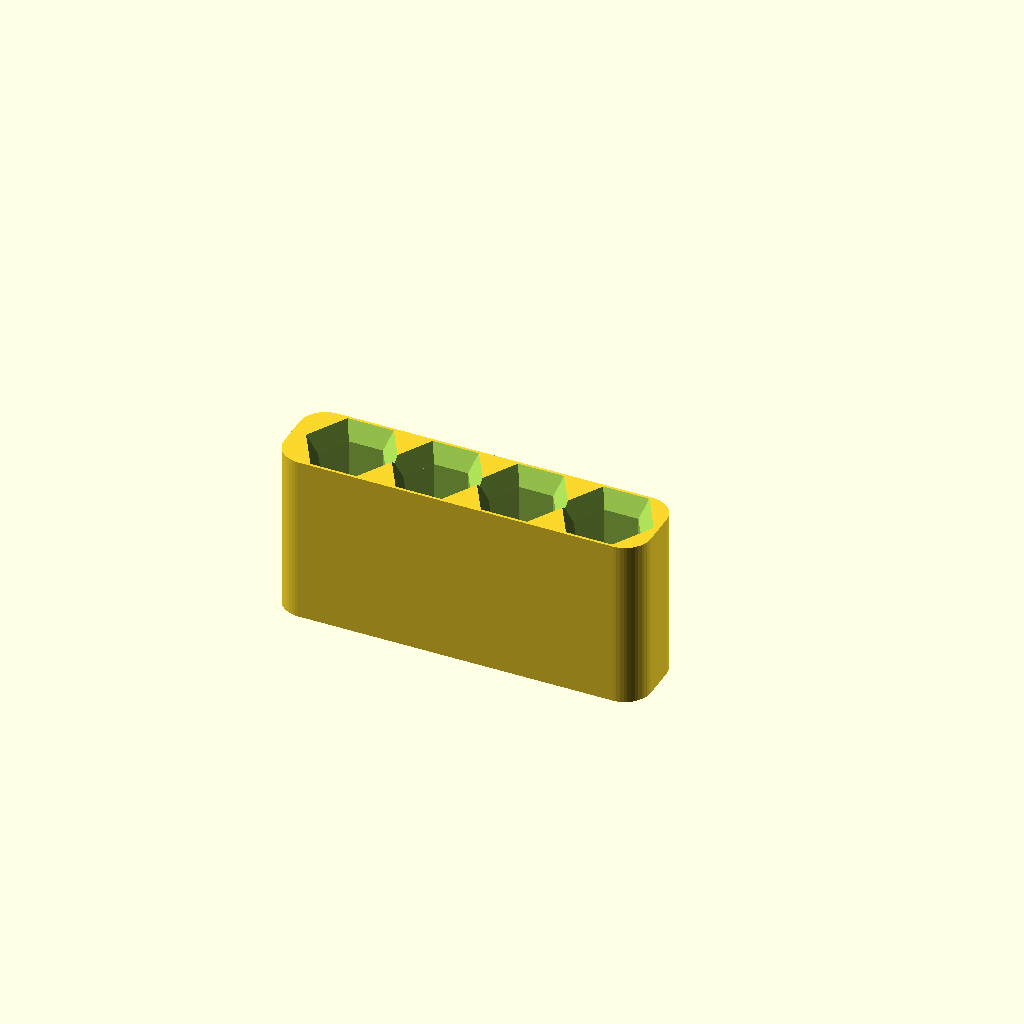
Cell 1: the model at its default parameters.
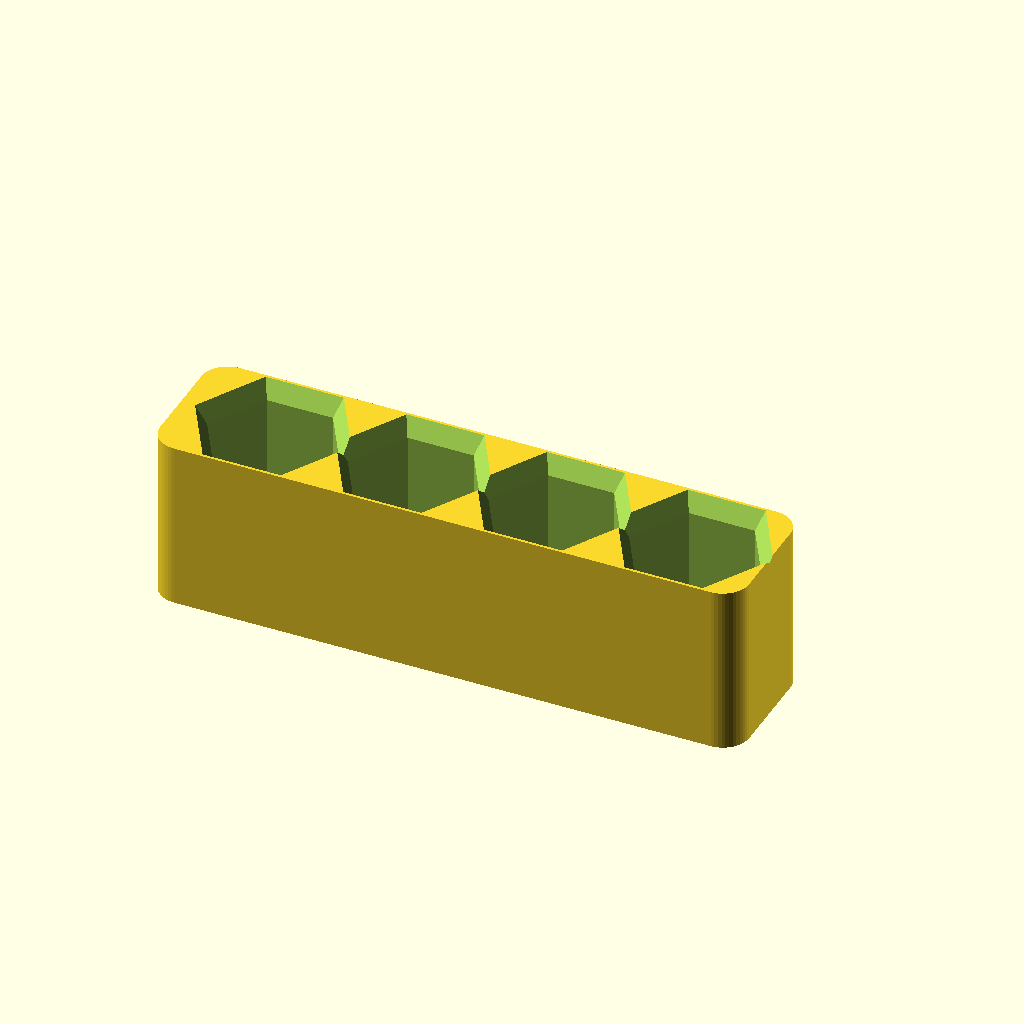
Cell 2: the same model with hex_flat_to_flat = 12.7.
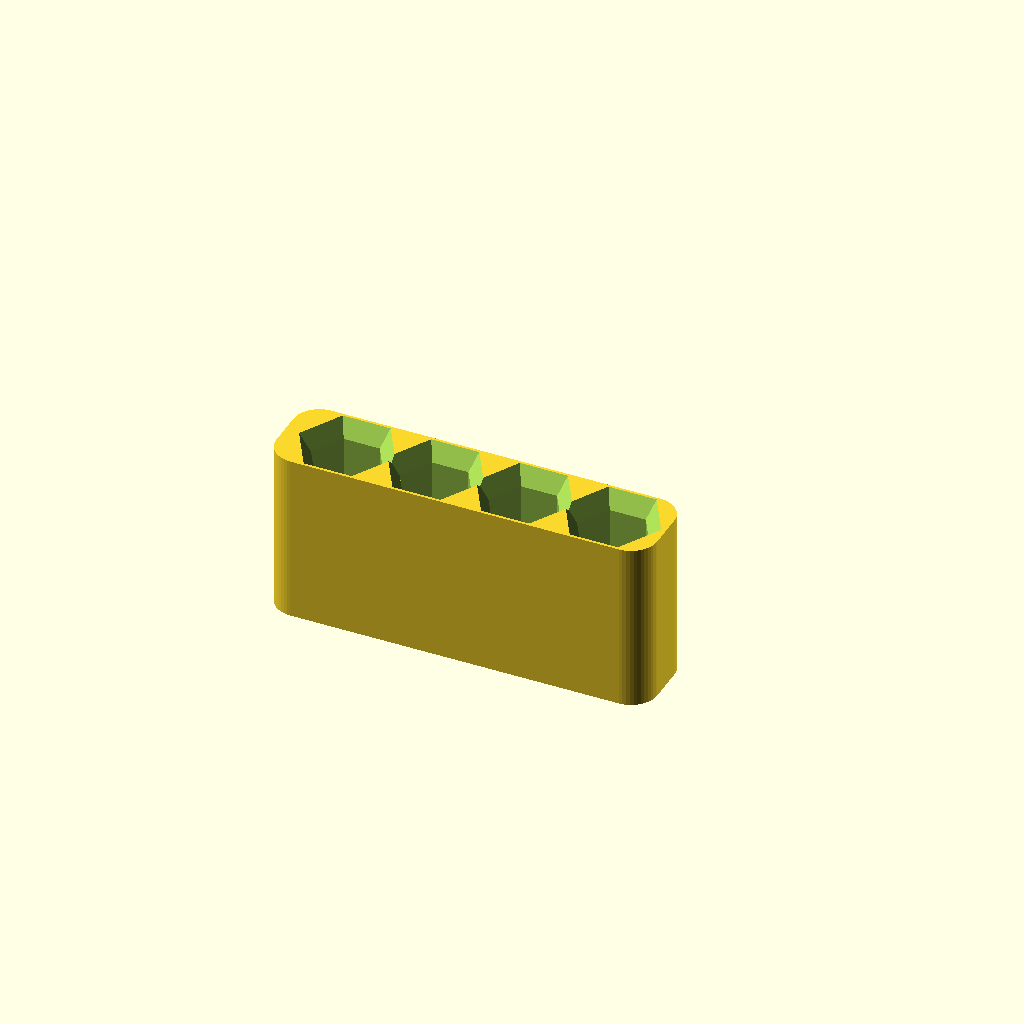
Cell 3: the same model with hex_clearance = 0.8.
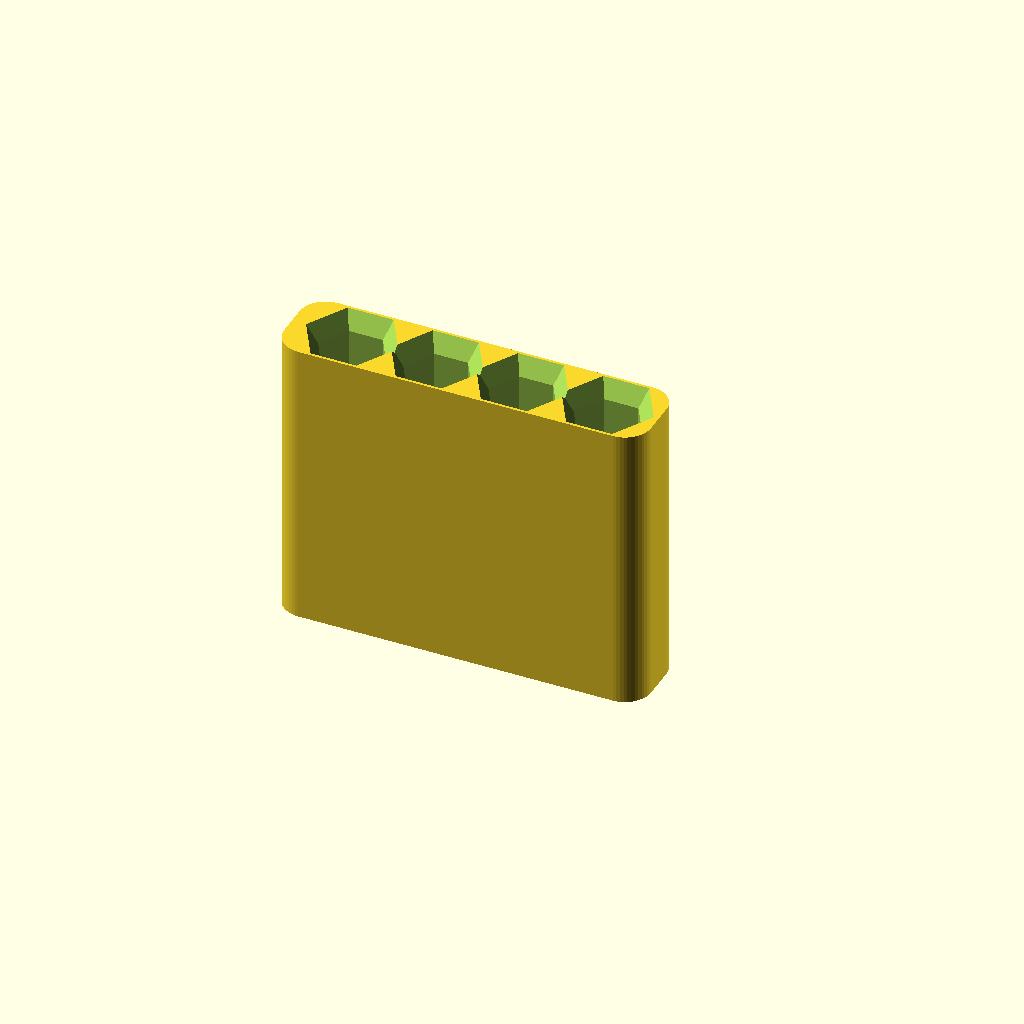
Cell 4 — socket_depth set to 28, the other parameters unchanged.
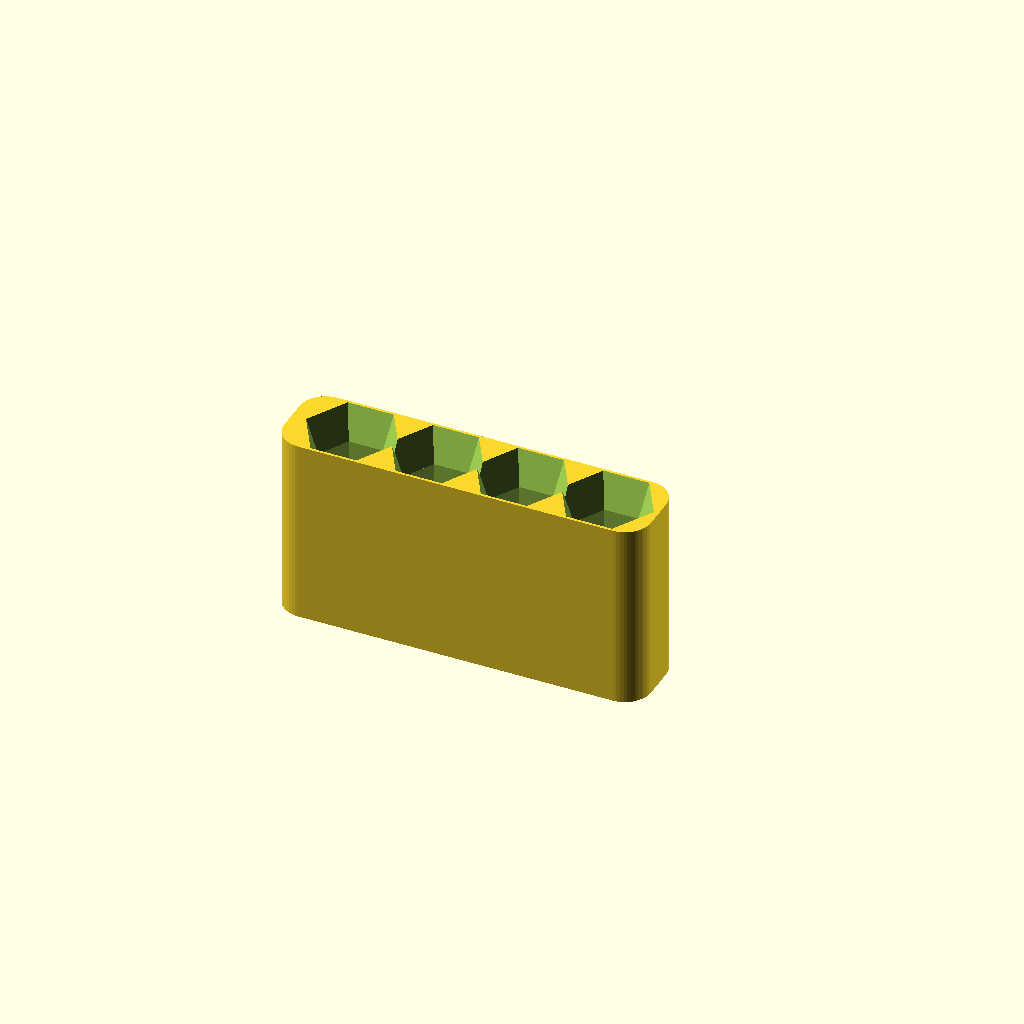
Cell 5: lead_in_height = 4 (everything else at default).
One fixed orthographic camera (rotation 55°, 0°, 25°; colour scheme Cornfield) for every cell.
OpenSCAD source file dcf850-impact-bit-holder/dcf850_impact_bit_holder.scad:
// DCF850 impact bit holder
//
// A screw-mounted holder for 4 spare 1/4" hex impact bits that
// attaches to a Dewalt DCF850 (and most Dewalt 20V Max compact
// impact driver/drill) using the same single M4 screw and threaded
// hole that normally holds the factory belt clip on the side of the
// tool's handle.
//
// The mounting tab is a flat plate with a single clearance hole and a
// counterbore for the screw head, sized to match the stock belt-clip
// screw (M4, ~8 mm long). Because it is a single-point screw mount
// (like the stock belt clip), rotate the part to the desired angle
// before fully tightening the screw -- friction against the tool
// body plus screw tension hold it in place, there is no keyed
// anti-rotation feature.
//
// Render selector: "holder" (the printable part) or "assembled"
// (identical geometry, used for the preview render).
part = "assembled"; // [holder, assembled]

// ---- Bit fit parameters ----
// Standard 1/4" hex bit shank measured across flats (impact bits use
// the same shank size as regular hex-shank bits).
hex_flat_to_flat = 6.35;
// Extra room added to the shank size so bits slide in snugly but
// still hold under friction. Increase slightly if bits are too tight,
// decrease if they fall out.
hex_clearance = 0.4;
hex_hole_size = hex_flat_to_flat + hex_clearance;

// Depth of straight hex socket that grips the bit shank.
socket_depth = 14;
// Extra tapered lead-in at the top of each socket to make it easy to
// find and start inserting a bit.
lead_in_height = 2;
// How much wider the lead-in mouth is than the socket, per side.
lead_in_oversize = 1.2;

// ---- Grid layout ----
// Single row of 4 bits keeps the holder slim against the tool body.
bit_count = 4;
// Solid wall thickness left between adjacent hex holes and around the
// outer edge of the block.
wall_thickness = 3;

// ---- Base plate (bit block) ----
base_thickness = 3.5;
corner_radius = 3;

block_height = base_thickness + socket_depth + lead_in_height;
hex_pitch = hex_hole_size + wall_thickness;

block_width = bit_count * hex_pitch + wall_thickness;
block_depth = hex_pitch;

// ---- Mounting tab ----
// Matches the stock Dewalt belt-clip screw: M4 machine screw, ~8 mm
// long. Sized generously so it can be trimmed/filed to fit the exact
// curve of the handle if needed.
mount_screw_clearance_d = 4.6;
mount_head_d = 8.2;
mount_head_depth = 3;
mount_tab_width = block_depth + 6;
mount_tab_length = 18;
mount_tab_thickness = base_thickness;

mount_rect_fn = 48;

module rounded_rect(width, depth, radius, height) {
    linear_extrude(height = height)
        offset(r = radius, $fn = mount_rect_fn)
            offset(delta = -radius)
                square([width, depth], center = true);
}

module hex_hole(size, depth) {
    // Flat-to-flat sized hexagon: circumscribed circle diameter = size / cos(30)
    hole_d = size / cos(30);
    lead_d = (size + 2 * lead_in_oversize) / cos(30);

    translate([0, 0, block_height - lead_in_height])
        cylinder(h = lead_in_height + 0.01, d1 = hole_d, d2 = lead_d, $fn = 6);

    translate([0, 0, block_height - lead_in_height - depth])
        cylinder(h = depth + lead_in_height + 0.02, d = hole_d, $fn = 6);
}

module bit_block() {
    difference() {
        rounded_rect(block_width, block_depth, corner_radius, block_height);

        x_start = -block_width / 2 + wall_thickness + hex_hole_size / cos(30) / 2;

        for (i = [0 : bit_count - 1])
            translate([x_start + i * hex_pitch, 0, 0])
                hex_hole(hex_hole_size, socket_depth);
    }
}

module mount_tab() {
    difference() {
        translate([0, mount_tab_length / 2, 0])
            rounded_rect(mount_tab_width, mount_tab_length, corner_radius, mount_tab_thickness);

        // Through hole for the M4 screw shaft.
        translate([0, mount_tab_length * 0.62, -0.1])
            cylinder(h = mount_tab_thickness + 0.2, d = mount_screw_clearance_d, $fn = 32);

        // Counterbore on the outward face so the screw head sits flush.
        translate([0, mount_tab_length * 0.62, mount_tab_thickness - mount_head_depth])
            cylinder(h = mount_head_depth + 0.1, d = mount_head_d, $fn = 32);
    }
}

module bit_holder() {
    union() {
        bit_block();
        translate([0, block_depth / 2, 0])
            mount_tab();
    }
}

if (part == "holder" || part == "assembled") {
    bit_holder();
}
Customizer parameters (derived from the source; name, type, default, range or options):
part: string, default "assembled", options "holder", "assembled"
hex_flat_to_flat: number, default 6.35
hex_clearance: number, default 0.4
socket_depth: number, default 14
lead_in_height: number, default 2
lead_in_oversize: number, default 1.2
bit_count: number, default 4
wall_thickness: number, default 3
base_thickness: number, default 3.5
corner_radius: number, default 3
mount_screw_clearance_d: number, default 4.6
mount_head_d: number, default 8.2
mount_head_depth: number, default 3
mount_tab_length: number, default 18
mount_rect_fn: number, default 48
